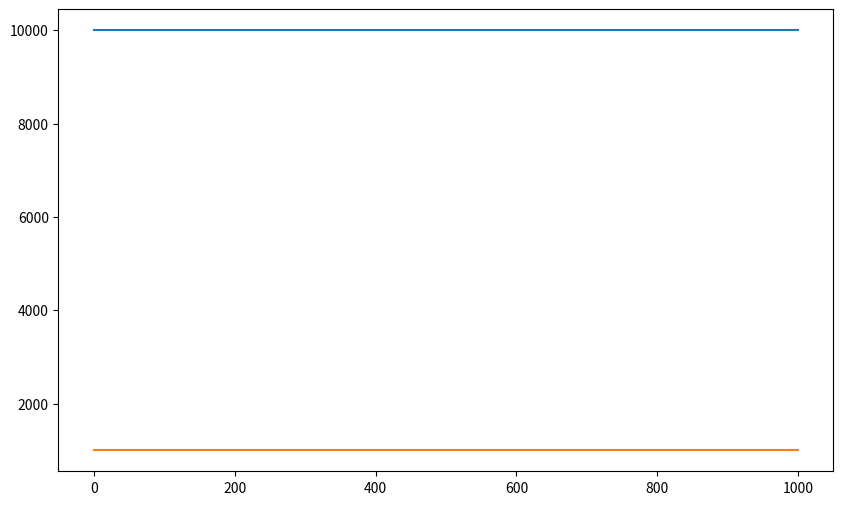

Generate this figure with matplotlib: (Note: this script raises an exception after producing the figure.)
%matplotlib inline
import numpy as np
import matplotlib.pyplot as plt

from scipy import integrate

NA = 6.022e23

def reaction_rate(temp:float, mass:float, crossSection, kB = 8.617333262e-5)->float:
    """
    Calculate the reaction rate (sigma v) for the respective reaction.
    
    Parameters
    ----------
    
    temp : float
        The temperature of the system in Kelvin
    mass : float
        The reduced mass of the system
    crossSection : float
        The cross-section of the reaction
    kB : float
        The Boltzmann constant. Default is 8.617333262e-5 in eV/K
    
    Returns
    -------
    
    rate : float
        The reaction rate
    """
    constant = (8/(np.pi*mass))**(1/2) * 1/(kB * temp)**(3/2)
    
    integral = integrate.quad(
        lambda E: E * np.exp(-E/(kB * temp))*crossSection,
        0, np.inf)
    
    return constant * integral[0]

def calc_red_mass(m1:float, m2:float)->float:
    """
    Calculate the reduced mass of a system
    
    Parameters
    ----------
    
    m1 : float
        The mass of the first particle
    m2 : float
        The mass of the second particle
    
    Returns
    -------
    
    red_mass : float
        The reduced mass of the system
    """
    return m1*m2/(m1+m2)

def CNO1_cycle(elements:dict, temp=15e6)->dict:
    """
    Construct the differential equations for systems of the CNO1 cycle.
    
    Parameters
    ----------
    elements : dict
        Dictionary containing the current values of the initialAbundances.
    masses : dict
        Masses of the initialAbundances in the system.
    temp : float
        The temperature of the system in Kelvin. Default is 15 million Kelvin.
    crossSection : float
        The cross-section of the reaction. Default is 1 for the time being.
        
    Returns
    -------
    dX : dict
        The differential equations for the system.
    """
    
    t9 = temp/1e9 # convert to 10^9 K
    
    reaction_rates = {
        "C12(p,g)N13": 2.04e7/(t9**(2/3)) * np.exp(-13.690/(t9**(1/3)) - (t9/1.500)**2),
        "N13(b,nu)C13": 1.88e8 * (1-(0.167*(t9**(1/2))) + 0.037*t9) *np.exp(-34.846/t9),
        "C13(p,g)N14": 8.01e7/(t9**(2/3)) * np.exp(-13.717/(t9**(1/3)) - (t9/2)**2),
        "N14(p,g)O15": 4.04e7/(t9**(2/3)) * np.exp(-15.202/(t9**(1/3)) - (t9/1.191)**2),
        "O15(b,nu)N15": 3.51e8 * (1 + (0.452*(t9**(1/2))) - 0.191*t9) * np.exp(-41.037/t9),
        "N15(p,a)C12": 1.08e12/(t9**(2/3)) * np.exp(-15.251/(t9**(1/3)) - (t9/0.522)**2)
    }
    
    
    
    C12toN13 = reaction_rates["C12(p,g)N13"] * elements.get('C12', 0)/elements['H1']
    N13toC13 = reaction_rates["N13(b,nu)C13"] * elements.get('N13', 0)
    C13toN14 = reaction_rates["C13(p,g)N14"] * elements.get('C13', 0)/elements['H1']
    N14toO15 = reaction_rates["N14(p,g)O15"] * elements.get('N14', 0)/elements['H1']
    O15toN15 = reaction_rates["O15(b,nu)N15"] * elements.get('O15', 0)
    N15toC12 = reaction_rates["N15(p,a)C12"] * elements.get('N15', 0)/elements['H1']
    
    
    dX = {
        'H1': -C12toN13 - N15toC12,
        'He4': N15toC12,
        'C12': N15toC12 - C12toN13,
        'N13': C12toN13 - N13toC13,
        'C13': N13toC13 - C13toN14,
        'N14': C13toN14 - N14toO15,
        'O15': N14toO15 - O15toN15,
        'N15': O15toN15 - N15toC12
    }
    
    print(dX)

    return dX

def integrate_system(elements:dict, temp=15e6)->tuple:
    """
    Integrate the system of differential equations.
    
    Parameters
    ----------
    elements : dict
        Dictionary containing the initial values of the initialAbundances.
    temp : float
        The temperature of the system in Kelvin. Default is 15 million Kelvin for the core of the Sun.
    crossSection : float
        The cross section of the reaction. Default is 1 for the time being.
    masses : dict
        Masses of the initialAbundances in the system.
        
    Returns
    -------
    times : ndarray
        Array containing the time steps.
    X : ndarray
        Array containing the values of the initialAbundances.
        
    """
    
    t = np.linspace(0, 1e3, 1001)
    dT = t[1] - t[0]
    print(dT)
    
    X = []
    X.append(elements)
    
    for _ in range(1, len(t)):
        
        newX = X[-1].copy()
        dCNO1 = CNO1_cycle(newX, temp)
        
        for key, dX in dCNO1.items():
            newX[key] = newX.get(key, 0) + dX*dT
        
        X.append(newX)
        
            
    
    return t, X

elementMasses = {
    'H1': 1.007825,
    'He4': 4.002603,
    'C12': 12,
    'C13': 13.003355,
    'N14': 14.003074,
    'N15': 15.000109,
    'alpha': 4.002603,
    'proton': 1.007276
} # in atomic mass units

initialAbundances = {
    'H1': 10000,
    # 'He4': 0,
    'C12': 1000,
    # 'C13': 0,
    # 'N13': 0,
    # 'N14': 0,
    # 'N15': 0,
    # 'O15': 0
}


# plot the results
times, X = integrate_system(initialAbundances)

plt.figure(figsize=(10, 6))
plt.plot(times, [x['H1'] for x in X], label='H1')
plt.plot(times, [x['C12'] for x in X], label='C12')
plt.plot(times, [x['C13'] for x in X], label='C13')
plt.plot(times, [x['N14'] for x in X], label='N14')
plt.plot(times, [x['N15'] for x in X], label='N15')
plt.xlabel('Time (s)')
plt.ylabel('Abundance')
plt.legend()
plt.grid()
plt.show()
